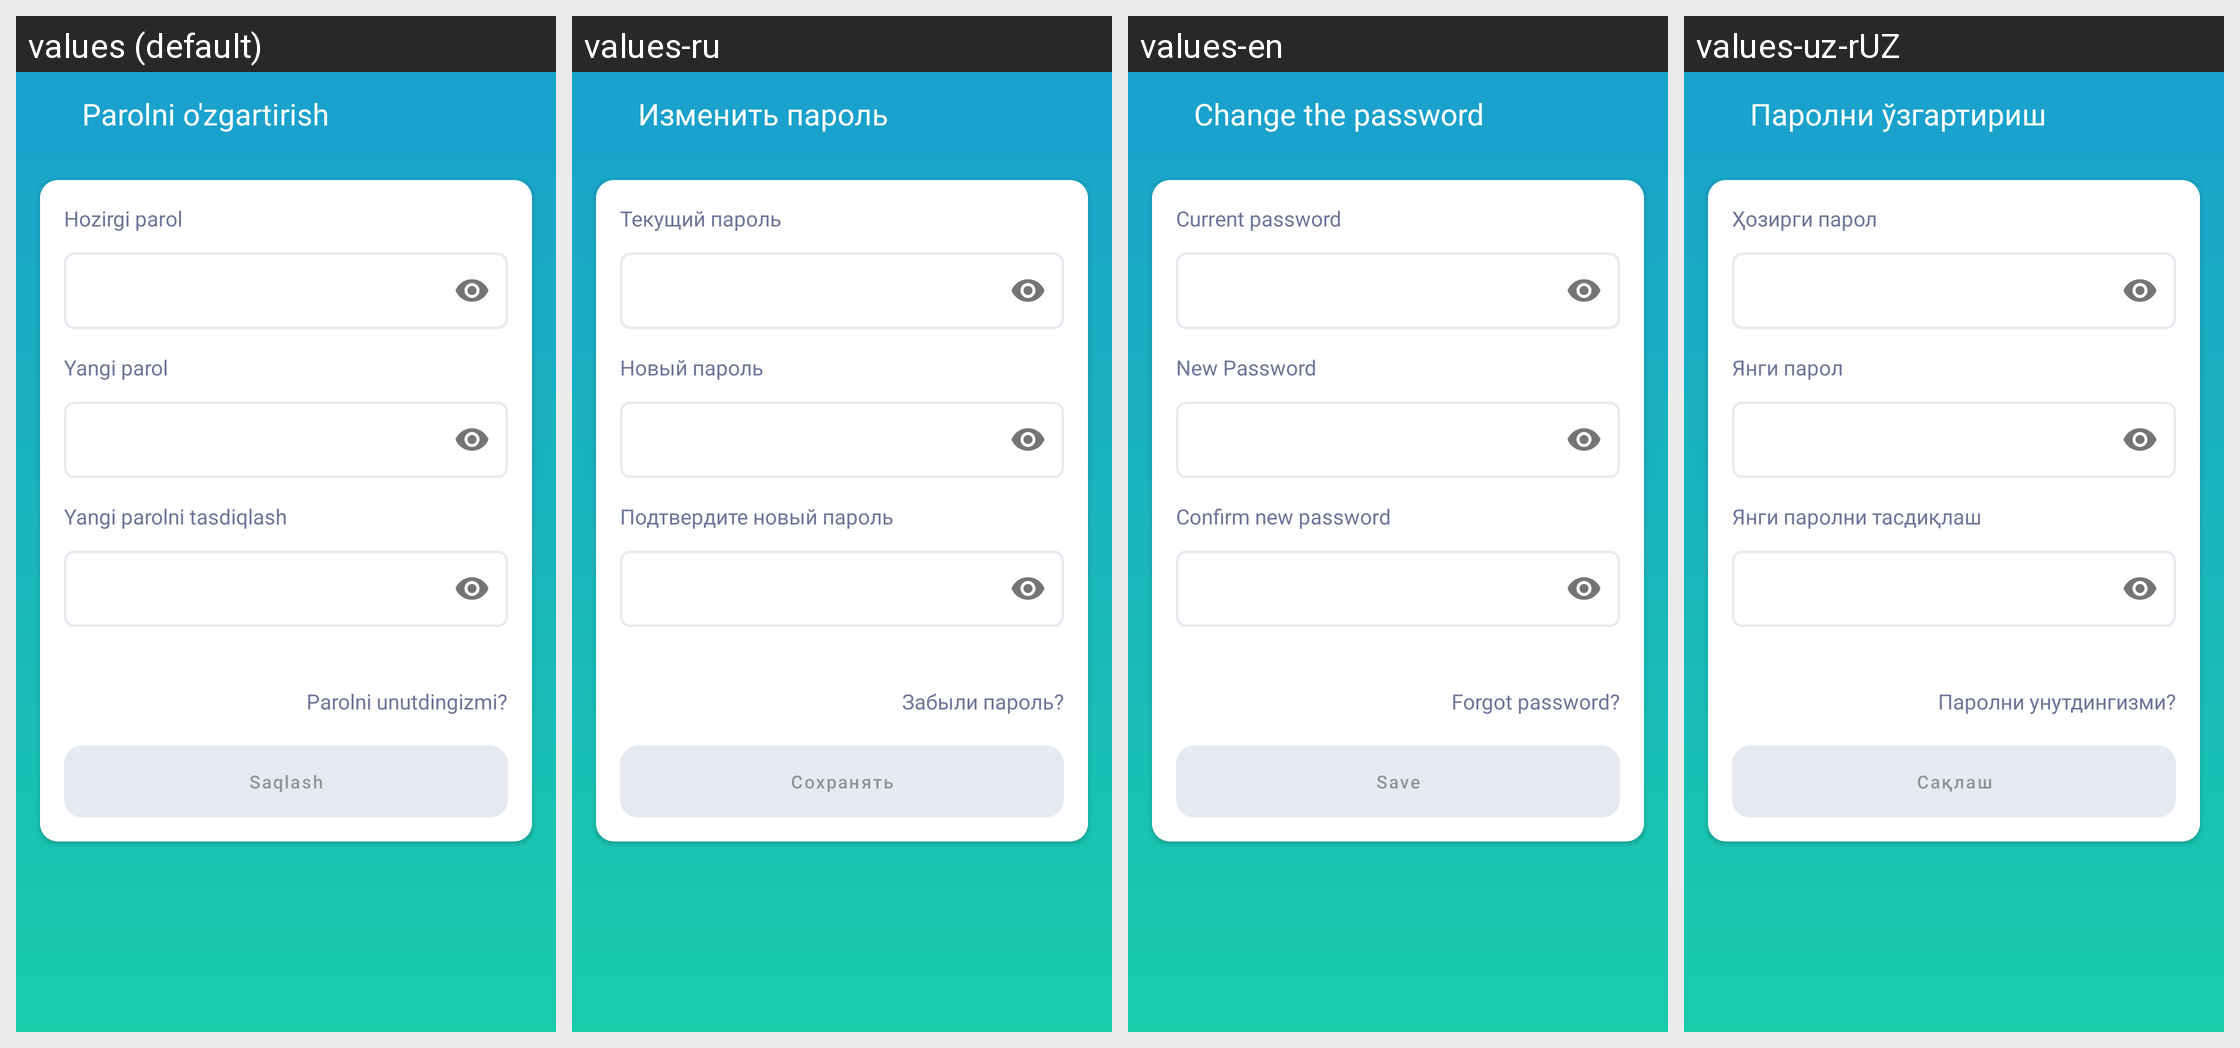

This grid shows one Android layout under several languages. Give, for every string resource on the screen, its name, the default text and each shown locale's text.
Android screen res/layout/screen_password_recover.xml rendered under 4 locales, left to right: values (default), values-ru, values-en, values-uz-rUZ. Device: Nexus 5 (rendered at 1080×1920; each locale shown at half size, 540×960, under a caption strip naming it); theme Theme.SafeMe.
Strings drawn on this screen, with the default value and each locale's value (text and hints the layout hard-codes, and strings that could not be matched under every locale, appear in the picture but are not listed):

change_password
  values: Parolni o'zgartirish
  values-ru: Изменить пароль
  values-en: Change the password
  values-uz-rUZ: Паролни ўзгартириш

old_password
  values: Hozirgi parol
  values-ru: Текущий пароль
  values-en: Current password
  values-uz-rUZ: Ҳозирги парол

new_password
  values: Yangi parol
  values-ru: Новый пароль
  values-en: New Password
  values-uz-rUZ: Янги парол

re_new_password
  values: Yangi parolni tasdiqlash
  values-ru: Подтвердите новый пароль
  values-en: Confirm new password
  values-uz-rUZ: Янги паролни тасдиқлаш

forgot_password
  values: Parolni unutdingizmi?
  values-ru: Забыли пароль?
  values-en: Forgot password?
  values-uz-rUZ: Паролни унутдингизми?

save
  values: Saqlash
  values-ru: Сохранять
  values-en: Save
  values-uz-rUZ: Сақлаш
